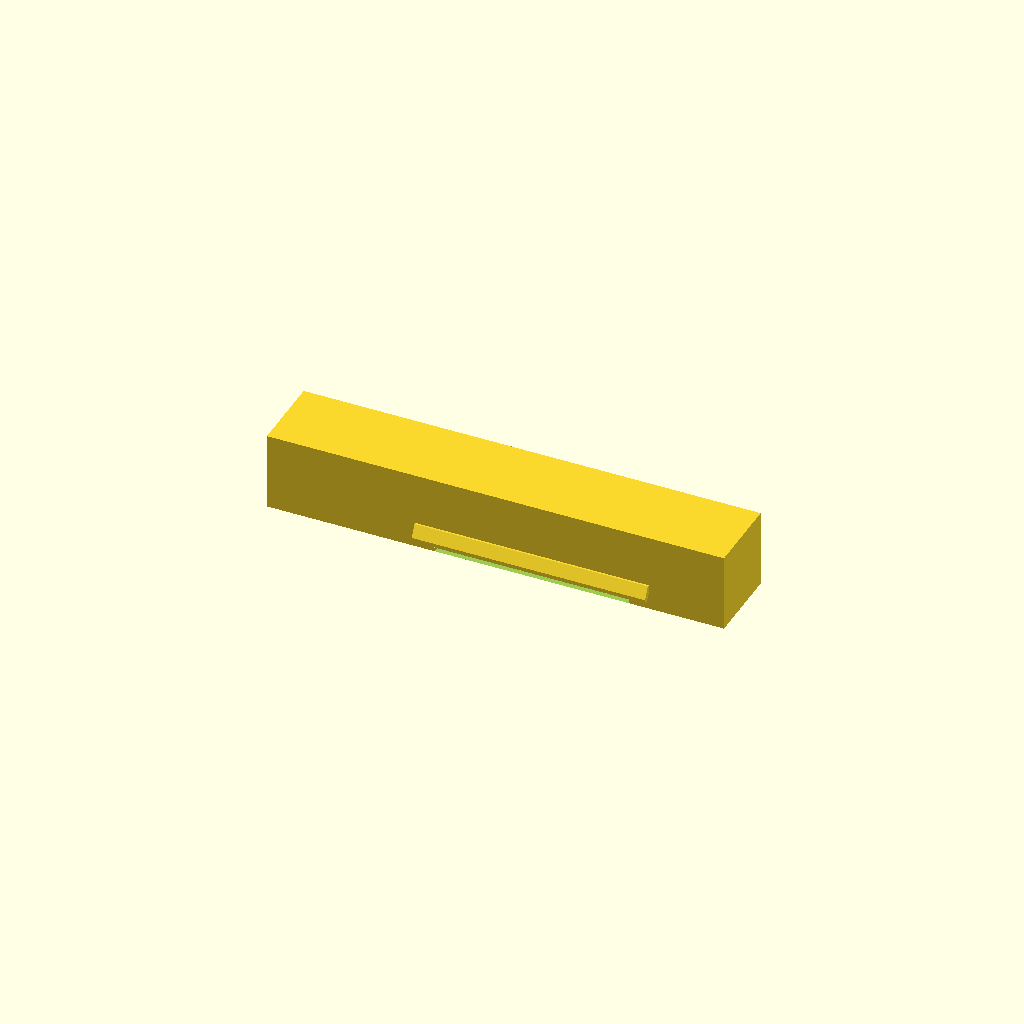
Cell 1: the model at its default parameters.
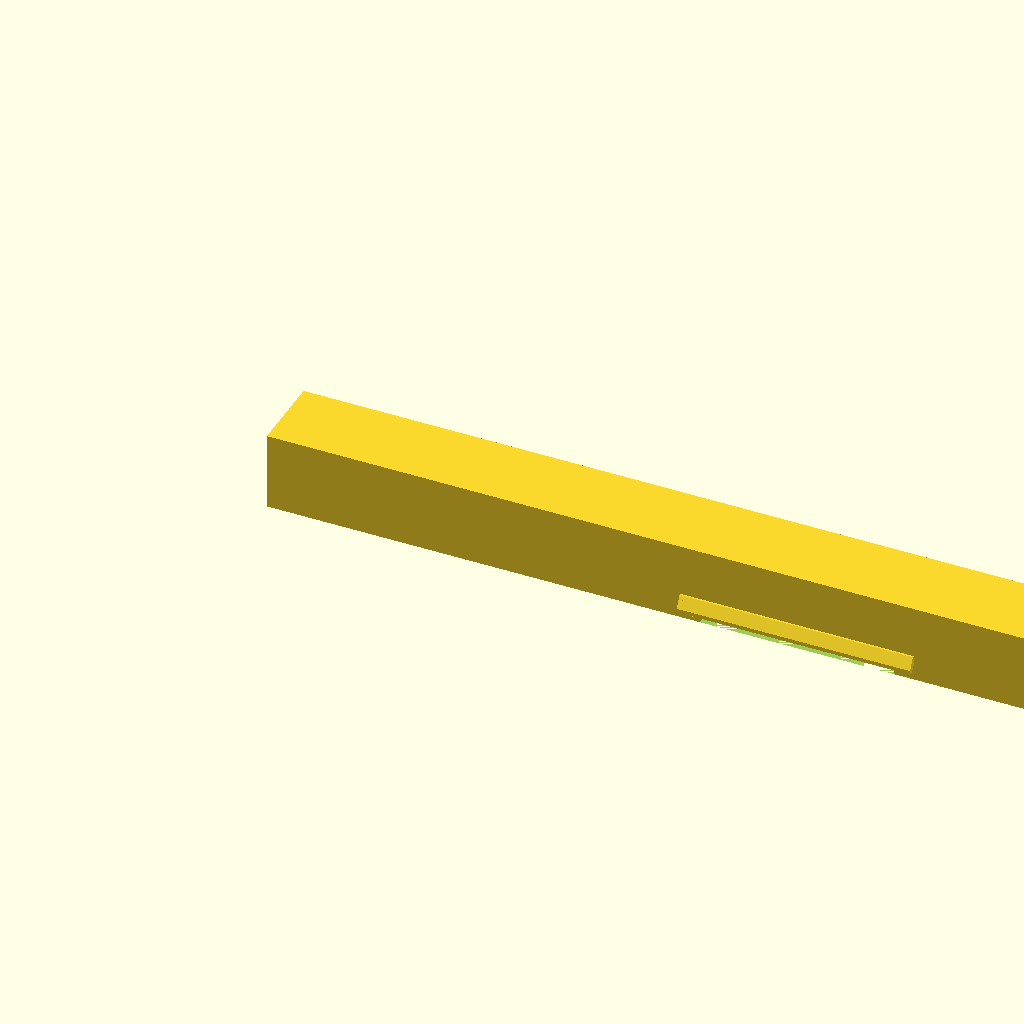
Cell 2 — outer_width set to 470, the other parameters unchanged.
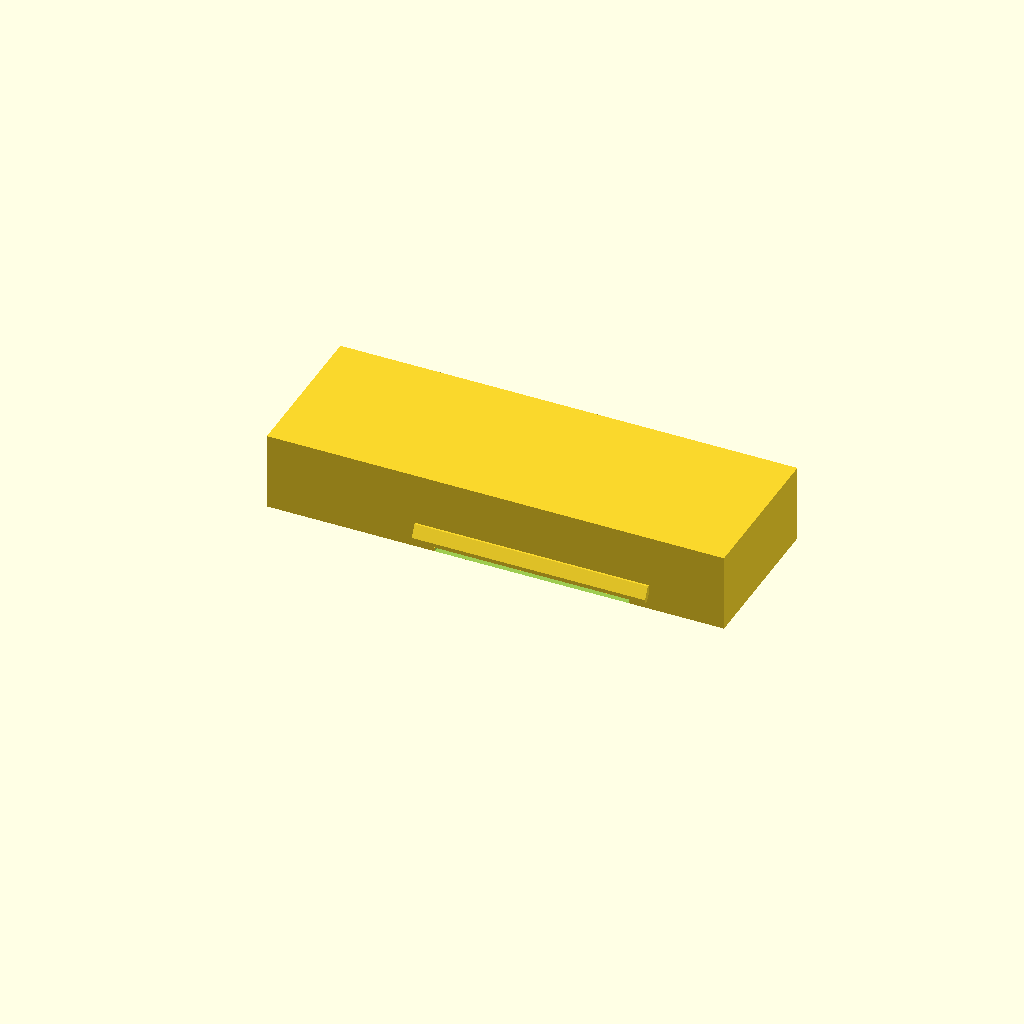
Cell 3: outer_depth = 81 (everything else at default).
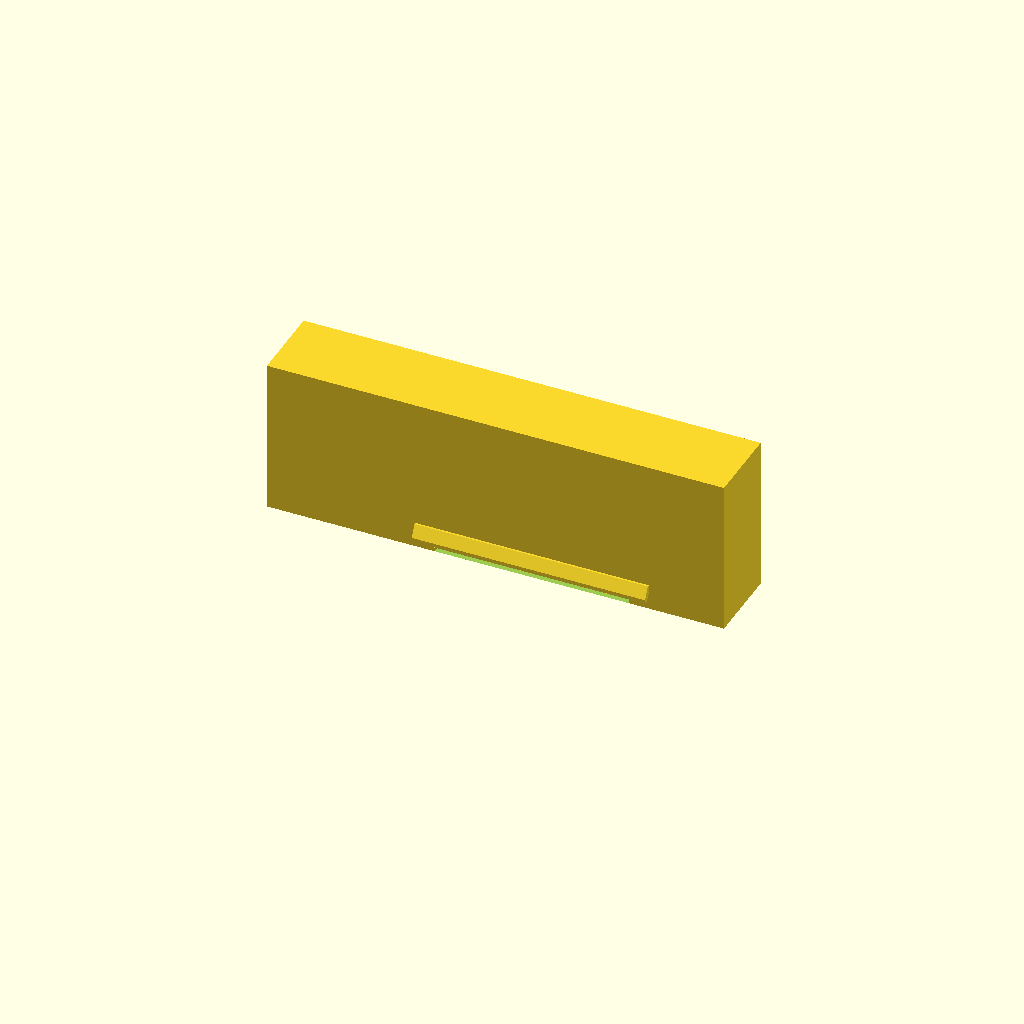
Cell 4: outer_height = 80 (everything else at default).
All cells are drawn from one camera (rotation 55°, 0°, 25°, orthographic, colour scheme Cornfield), so only the parameter changes between them.
Source of the model, 3d models/pump_protective_cover_with_cable_slit_and_side_roofs.scad:
// OpenSCAD 2021.01 compatible
// Protective cover / housing for the pump holder
//
// Features:
// - exact OUTER dimensions: 229.5 x 35 x 40 mm
// - open on the bottom
// - cable slit in the front long side wall
// - slit is open down to z = 0
// - sloped rain roof above the slit
// - additional side cheeks on left and right for outdoor rain protection

$fn = 64;

// -----------------------------
// User parameters
// -----------------------------
outer_width  = 235.0;   // X 228.5 is the plate
outer_depth  = 40.5;    // Y 34 is the plate
outer_height = 40.0;    // Z

wall_thickness = 3;   // side wall thickness
top_thickness  = 3;   // top wall thickness

// Cable slit
cable_slot_x      = outer_width * 0.58;  // center position along width
cable_slot_width  = 100.0;                // opening width in X
cable_slot_top_z  = 10.0;                // opening top height; bottom is fixed at z = 0

// Rain roof
roof_clearance    = 1.2;   // gap from slot top to roof underside
roof_projection   = 3.0;   // how far the roof sticks out
roof_drop         = 6.0;   // how much the outer edge drops for runoff
roof_thickness    = 2.0;   // roof material thickness
roof_side_margin  = 8.0;   // extra width beyond slot on each side

// Side cheeks
side_cheek_thickness = 2.0; // thickness of the side rain cheeks

// -----------------------------
// Helpers
// -----------------------------
roof_x0 = cable_slot_x - cable_slot_width / 2 - roof_side_margin;
roof_x1 = cable_slot_x + cable_slot_width / 2 + roof_side_margin;
roof_width = roof_x1 - roof_x0;

roof_back_z = cable_slot_top_z + roof_clearance;
roof_front_z = roof_back_z - roof_drop;

module outer_shell() {
    cube([outer_width, outer_depth, outer_height]);
}

module inner_cavity() {
    translate([wall_thickness, wall_thickness, 0])
        cube([
            outer_width - 2 * wall_thickness,
            outer_depth - 2 * wall_thickness,
            outer_height - top_thickness
        ]);
}

module cable_slot_cutout_front() {
    translate([
        cable_slot_x - cable_slot_width / 2,
        -1,
        0
    ])
        cube([
            cable_slot_width,
            wall_thickness + 2,
            cable_slot_top_z
        ]);
}

// Main sloped rain roof above the slit
module rain_roof_front() {
    hull() {
        // rear strip, close to wall
        translate([roof_x0, -roof_thickness / 2, roof_back_z])
            cube([roof_width, roof_thickness, roof_thickness]);

        // front strip, lower for runoff
        translate([roof_x0, -roof_projection - roof_thickness / 2, roof_front_z])
            cube([roof_width, roof_thickness, roof_thickness]);
    }
}

// Left side cheek
module rain_cheek_left() {
    hull() {
        // rear vertical strip near wall
        translate([roof_x0 - side_cheek_thickness, -roof_thickness / 2, cable_slot_top_z])
            cube([side_cheek_thickness, roof_thickness, roof_back_z + roof_thickness - cable_slot_top_z]);

        // front upper strip at roof tip
        translate([roof_x0 - side_cheek_thickness, -roof_projection - roof_thickness / 2, roof_front_z])
            cube([side_cheek_thickness, roof_thickness, roof_thickness]);
    }
}

// Right side cheek
module rain_cheek_right() {
    hull() {
        // rear vertical strip near wall
        translate([roof_x1, -roof_thickness / 2, cable_slot_top_z])
            cube([side_cheek_thickness, roof_thickness, roof_back_z + roof_thickness - cable_slot_top_z]);

        // front upper strip at roof tip
        translate([roof_x1, -roof_projection - roof_thickness / 2, roof_front_z])
            cube([side_cheek_thickness, roof_thickness, roof_thickness]);
    }
}

module protective_cover() {
    difference() {
        union() {
            outer_shell();
            rain_roof_front();
            rain_cheek_left();
            rain_cheek_right();
        }

        // Bottom-open cavity
        inner_cavity();

        // Cable slit
        cable_slot_cutout_front();
    }
}

protective_cover();
Customizer parameters (derived from the source; name, type, default, range or options):
outer_width: number, default 235
outer_depth: number, default 40.5
outer_height: number, default 40
wall_thickness: number, default 3
top_thickness: number, default 3
cable_slot_width: number, default 100
cable_slot_top_z: number, default 10
roof_clearance: number, default 1.2
roof_projection: number, default 3
roof_drop: number, default 6
roof_thickness: number, default 2
roof_side_margin: number, default 8
side_cheek_thickness: number, default 2
